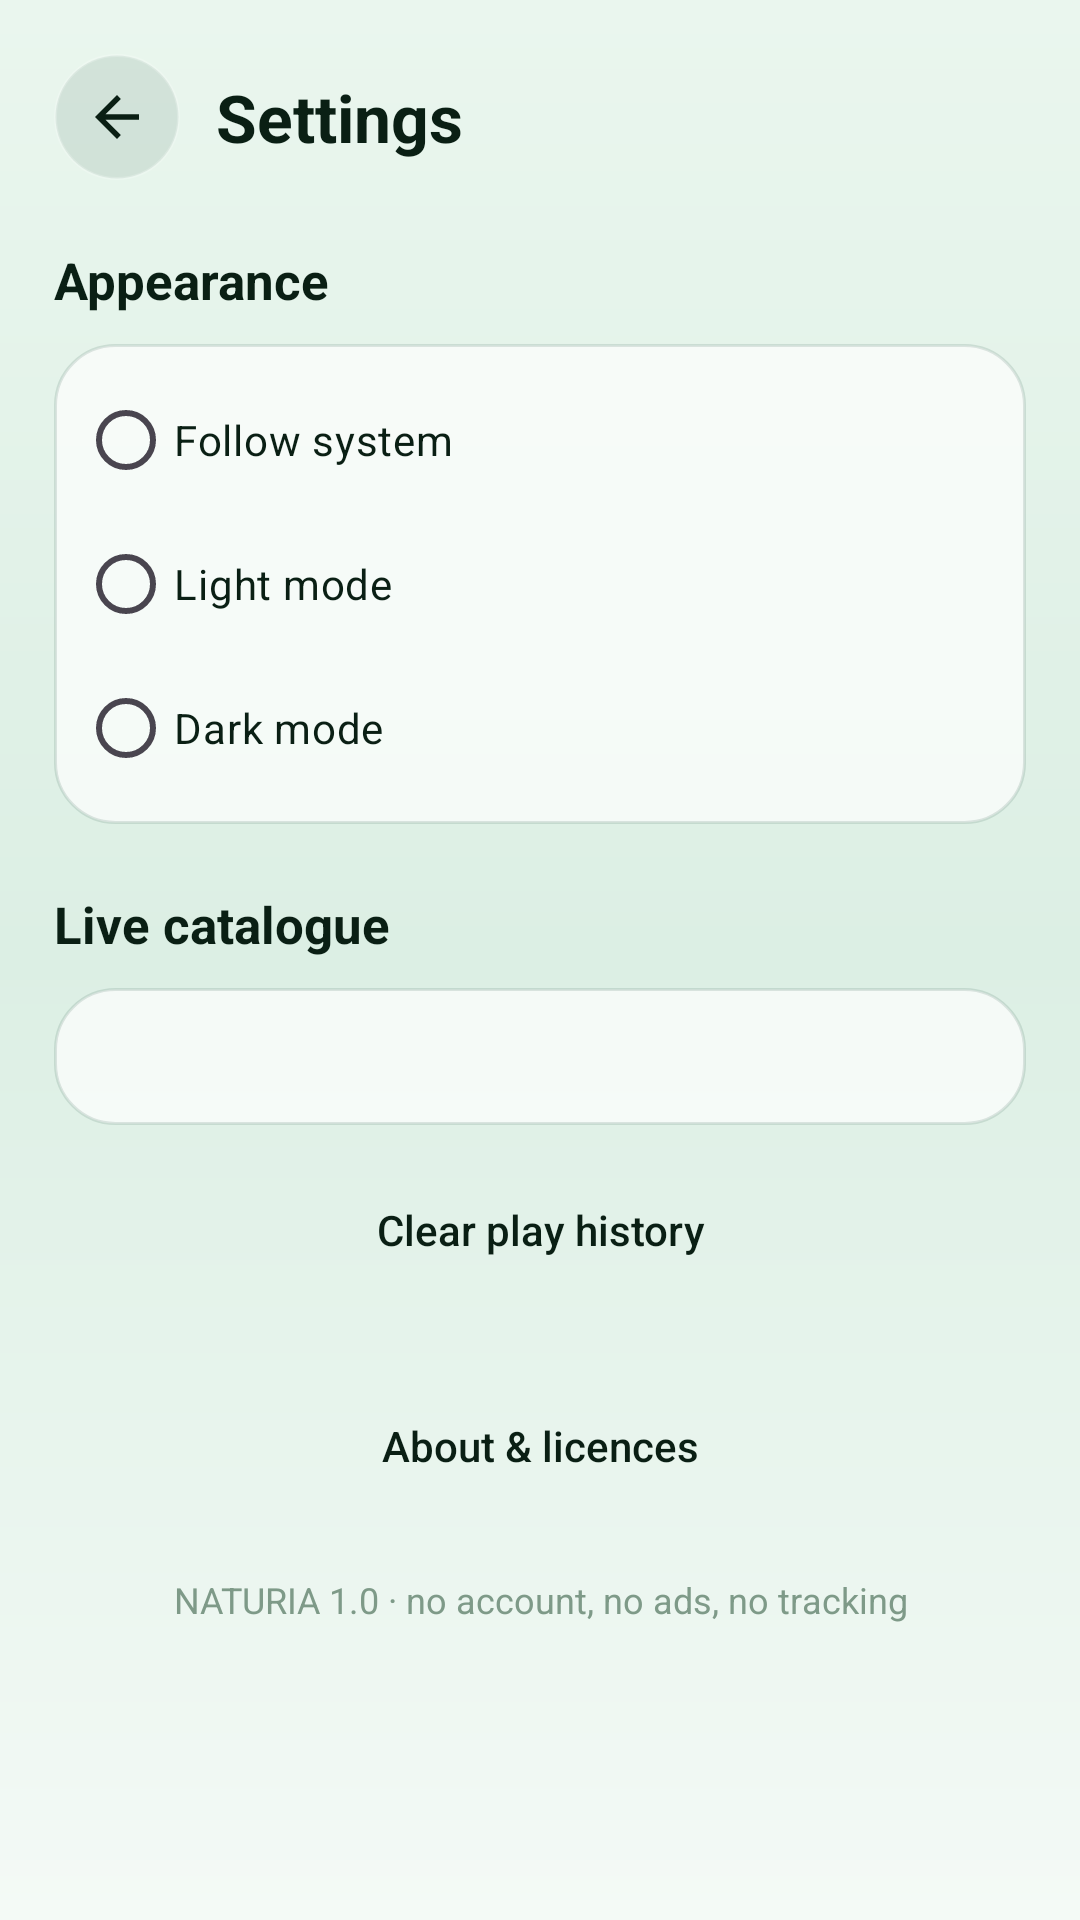

Android layout source for this screen:
<!-- AndroidManifest.xml: application theme Theme.Naturia -->
<!-- res/layout/activity_settings.xml -->
<?xml version="1.0" encoding="utf-8"?>
<LinearLayout xmlns:android="http://schemas.android.com/apk/res/android"
    android:layout_width="match_parent"
    android:layout_height="match_parent"
    android:background="@drawable/bg_screen"
    android:orientation="vertical"
    android:paddingStart="18dp"
    android:paddingTop="18dp"
    android:paddingEnd="18dp">

    <LinearLayout
        android:layout_width="match_parent"
        android:layout_height="wrap_content"
        android:gravity="center_vertical"
        android:orientation="horizontal">

        <ImageView
            android:id="@+id/btn_back"
            android:layout_width="42dp"
            android:layout_height="42dp"
            android:background="@drawable/bg_circle"
            android:contentDescription="@string/home"
            android:padding="10dp"
            android:src="@drawable/ic_back" />

        <TextView
            android:layout_width="0dp"
            android:layout_height="wrap_content"
            android:layout_marginStart="12dp"
            android:layout_weight="1"
            style="@style/Text.H1"
            android:text="@string/settings" />
    </LinearLayout>

    <TextView
        android:layout_width="wrap_content"
        android:layout_height="wrap_content"
        android:layout_marginTop="22dp"
        style="@style/Text.Section"
        android:text="Appearance" />

    <RadioGroup
        android:id="@+id/rg_theme"
        android:layout_width="match_parent"
        android:layout_height="wrap_content"
        android:layout_marginTop="10dp"
        android:background="@drawable/bg_glass_soft"
        android:padding="8dp">

        <RadioButton
            android:id="@+id/rb_system"
            android:layout_width="match_parent"
            android:layout_height="wrap_content"
            android:text="Follow system"
            android:textColor="@color/text" />

        <RadioButton
            android:id="@+id/rb_light"
            android:layout_width="match_parent"
            android:layout_height="wrap_content"
            android:text="Light mode"
            android:textColor="@color/text" />

        <RadioButton
            android:id="@+id/rb_dark"
            android:layout_width="match_parent"
            android:layout_height="wrap_content"
            android:text="Dark mode"
            android:textColor="@color/text" />
    </RadioGroup>

    <TextView
        android:layout_width="wrap_content"
        android:layout_height="wrap_content"
        android:layout_marginTop="22dp"
        style="@style/Text.Section"
        android:text="Live catalogue" />

    <TextView
        android:id="@+id/tv_storage"
        android:layout_width="match_parent"
        android:layout_height="wrap_content"
        android:layout_marginTop="10dp"
        android:background="@drawable/bg_glass_soft"
        android:padding="14dp"
        android:textColor="@color/text_dim"
        android:textSize="13sp" />

    <Button
        android:id="@+id/btn_clear_history"
        android:layout_width="match_parent"
        android:layout_height="50dp"
        android:layout_marginTop="10dp"
        android:background="@drawable/bg_pill"
        android:text="Clear play history"
        android:textAllCaps="false"
        android:textColor="@color/text" />

    <Button
        android:id="@+id/btn_about"
        android:layout_width="match_parent"
        android:layout_height="50dp"
        android:layout_marginTop="22dp"
        android:background="@drawable/bg_pill"
        android:text="@string/about"
        android:textAllCaps="false"
        android:textColor="@color/text" />

    <TextView
        android:id="@+id/tv_version"
        android:layout_width="match_parent"
        android:layout_height="wrap_content"
        android:layout_marginTop="18dp"
        android:gravity="center"
        style="@style/Text.Caption"
        android:text="NATURIA 1.0 · no account, no ads, no tracking" />
</LinearLayout>
<!-- resources referenced by this layout -->
<resources>
  <color name="text">#0A1F14</color>
  <color name="text_dim">#4B6B58</color>
  <!-- drawable bg_circle (drawable) -->
  <?xml version="1.0" encoding="utf-8"?>
  <shape xmlns:android="http://schemas.android.com/apk/res/android">
      <solid android:color="@color/chip_bg"/>
      <corners android:radius="100dp"/>
      <stroke android:width="1dp" android:color="@color/glass_stroke"/>
  </shape>
  <!-- drawable bg_glass_soft (drawable) -->
  <?xml version="1.0" encoding="utf-8"?>
  <shape xmlns:android="http://schemas.android.com/apk/res/android">
      <solid android:color="@color/glass_fill"/>
      <corners android:radius="20dp"/>
      <stroke android:width="1dp" android:color="@color/glass_stroke_soft"/>
  </shape>
  <!-- drawable bg_screen (drawable) -->
  <?xml version="1.0" encoding="utf-8"?>
  <shape xmlns:android="http://schemas.android.com/apk/res/android">
      <gradient android:angle="270" android:startColor="@color/grad_top"
          android:centerColor="@color/grad_mid" android:endColor="@color/grad_bottom" android:type="linear"/>
  </shape>
  <!-- drawable ic_back (drawable) -->
  <?xml version="1.0" encoding="utf-8"?>
  <vector xmlns:android="http://schemas.android.com/apk/res/android"
      android:width="24dp" android:height="24dp" android:viewportWidth="24" android:viewportHeight="24"
      android:tint="@color/text" >
      <path android:fillColor="#FFFFFFFF" android:pathData="M20,11H7.83l5.59,-5.59L12,4l-8,8 8,8 1.41,-1.41L7.83,13H20v-2z"/>
  </vector>
  <string name="about">About &amp; licences</string>
  <string name="home">Home</string>
  <string name="settings">Settings</string>
  <style name="Text.Caption">
          <item name="android:textSize">12sp</item>
          <item name="android:textColor">@color/text_faint</item>
      </style>
  <style name="Text.H1">
          <item name="android:textSize">22sp</item>
          <item name="android:textStyle">bold</item>
          <item name="android:textColor">@color/text</item>
      </style>
  <style name="Text.Section">
          <item name="android:textSize">17sp</item>
          <item name="android:textStyle">bold</item>
          <item name="android:textColor">@color/text</item>
      </style>
  <style name="Theme.Naturia" parent="Theme.Material3.DayNight.NoActionBar">
          <item name="colorPrimary">@color/primary</item>
          <item name="colorOnPrimary">@color/on_primary</item>
          <item name="colorSecondary">@color/secondary</item>
          <item name="colorSurface">@color/surface</item>
          <item name="colorOnSurface">@color/text</item>
          <item name="android:colorBackground">@color/bg</item>
          <item name="android:statusBarColor">@android:color/transparent</item>
          <item name="android:navigationBarColor">@android:color/transparent</item>
          <item name="android:windowLightStatusBar">true</item>
          <item name="android:windowBackground">@color/bg</item>
          <item name="android:textColorPrimary">@color/text</item>
          <item name="android:textColorSecondary">@color/text_dim</item>
      </style>
  <color name="chip_bg">#1A0B3B2A</color>
  <color name="glass_stroke">#33FFFFFF</color>
  <color name="glass_fill">#B3FFFFFF</color>
  <color name="glass_stroke_soft">#1F0B3B2A</color>
  <color name="grad_top">#EAF6EE</color>
  <color name="grad_mid">#DCEFE4</color>
  <color name="grad_bottom">#F4FAF6</color>
  <color name="text_faint">#7E9A88</color>
  <color name="primary">#127A52</color>
  <color name="on_primary">#FFFFFF</color>
  <color name="secondary">#2E7DA6</color>
  <color name="surface">#FFFFFF</color>
  <color name="bg">#F2F8F3</color>
</resources>
